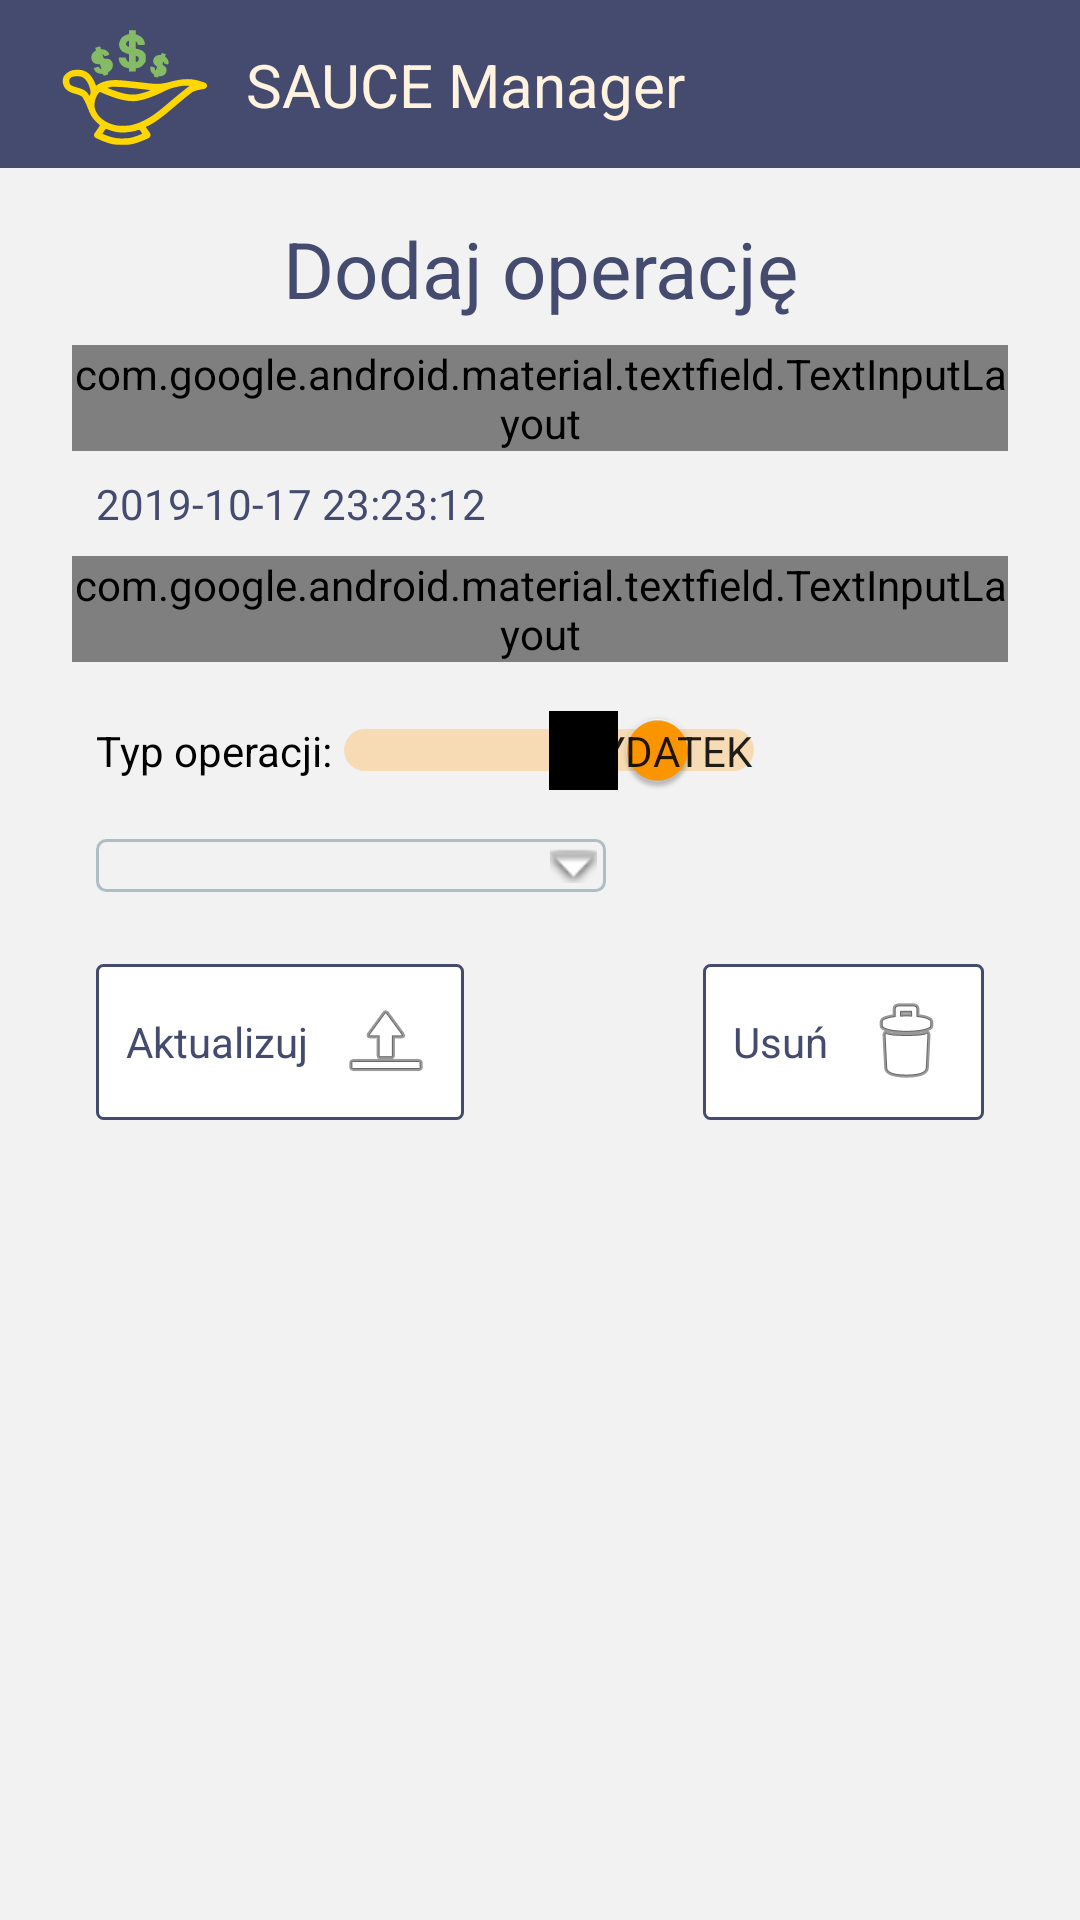

Produce the Android XML layout that renders to this screen, including the resource entries it uses.
<!-- AndroidManifest.xml: application theme AppTheme.NoActionBar -->
<!-- res/layout/activity_transaction_crud.xml -->
<?xml version="1.0" encoding="utf-8"?>
<LinearLayout xmlns:android="http://schemas.android.com/apk/res/android"
    xmlns:app="http://schemas.android.com/apk/res-auto"
    xmlns:tools="http://schemas.android.com/tools"
    android:layout_width="match_parent"
    android:layout_height="match_parent"
    android:background="@color/colorButtonBackground"
    android:orientation="vertical">

    <androidx.appcompat.widget.Toolbar
        android:id="@+id/toolbar"
        android:layout_width="match_parent"
        android:layout_height="wrap_content"
        android:animateLayoutChanges="true"
        android:background="@color/colorPrimary"
        app:layout_constraintEnd_toEndOf="parent"
        app:layout_constraintStart_toStartOf="parent"
        app:layout_constraintTop_toTopOf="parent"
        app:title="@string/app_name"
        app:titleMarginStart="8dp">

        <androidx.constraintlayout.widget.ConstraintLayout
            android:layout_width="match_parent"
            android:layout_height="wrap_content"
            android:orientation="vertical">

            <ImageView
                android:id="@+id/imageView"
                android:layout_width="50dp"
                android:layout_height="50dp"
                android:layout_marginStart="4dp"
                android:layout_marginTop="2dp"
                android:layout_marginBottom="2dp"
                android:adjustViewBounds="true"
                android:contentDescription="@string/this_is_logo_of_this_app"
                android:scaleType="fitXY"
                app:layout_constraintBottom_toBottomOf="parent"
                app:layout_constraintStart_toStartOf="parent"
                app:layout_constraintTop_toTopOf="parent"
                app:srcCompat="@drawable/logosvg" />

            <TextView
                android:layout_width="wrap_content"
                android:layout_height="wrap_content"
                android:layout_marginStart="12dp"
                android:layout_marginTop="8dp"
                android:layout_marginBottom="8dp"
                android:text="@string/app_name"
                android:textColor="@color/colorScreenBackground"
                android:textSize="20sp"
                app:layout_constraintBottom_toBottomOf="parent"
                app:layout_constraintStart_toEndOf="@+id/imageView"
                app:layout_constraintTop_toTopOf="parent" />
        </androidx.constraintlayout.widget.ConstraintLayout>
    </androidx.appcompat.widget.Toolbar>


    <androidx.constraintlayout.widget.ConstraintLayout
        android:layout_width="match_parent"
        android:layout_height="wrap_content"
        tools:context=".frontend.activities.TransactionCrudActivity">

        <TextView
            android:id="@+id/textViewOperationCrud"
            android:layout_width="wrap_content"
            android:layout_height="wrap_content"
            android:layout_gravity="center"
            android:layout_marginStart="16dp"
            android:layout_marginTop="16dp"
            android:layout_marginEnd="16dp"
            android:text="@string/operation_s_crud_screen_add"
            android:textAlignment="center"
            android:textColor="@color/colorPrimary"
            android:textFontWeight="100"
            android:textSize="26sp"
            app:layout_constraintEnd_toEndOf="parent"
            app:layout_constraintStart_toStartOf="parent"
            app:layout_constraintTop_toTopOf="parent" />

        <com.google.android.material.textfield.TextInputLayout
            android:id="@+id/textInputLayoutTitle"
            style="@style/Widget.MaterialComponents.TextInputLayout.OutlinedBox.Dense"
            android:layout_width="match_parent"
            android:layout_height="wrap_content"
            android:layout_marginStart="24dp"
            android:layout_marginTop="8dp"
            android:layout_marginEnd="24dp"
            app:layout_constraintEnd_toEndOf="parent"
            app:layout_constraintStart_toStartOf="parent"
            app:layout_constraintTop_toBottomOf="@+id/textViewOperationCrud">

            <com.google.android.material.textfield.TextInputEditText
                android:id="@+id/textInputEditTextOperations"
                android:layout_width="match_parent"
                android:layout_height="wrap_content"
                android:hint="@string/type_in_new_title_to_update"
                android:inputType="text"
                android:textSize="22sp" />
        </com.google.android.material.textfield.TextInputLayout>

        <TextView
            android:id="@+id/textViewOperationDate"
            android:layout_width="wrap_content"
            android:layout_height="wrap_content"
            android:layout_marginStart="32dp"
            android:layout_marginTop="8dp"
            android:text="@string/_2019_10_17_23_23_12"
            app:layout_constraintStart_toStartOf="parent"
            app:layout_constraintTop_toBottomOf="@+id/textInputLayoutTitle" />

        <com.google.android.material.textfield.TextInputLayout
            android:id="@+id/textInputLayoutAmount"
            style="@style/Widget.MaterialComponents.TextInputLayout.OutlinedBox.Dense"
            android:layout_width="match_parent"
            android:layout_height="wrap_content"
            android:layout_marginStart="24dp"
            android:layout_marginTop="8dp"
            android:layout_marginEnd="24dp"
            app:layout_constraintEnd_toEndOf="parent"
            app:layout_constraintStart_toStartOf="parent"
            app:layout_constraintTop_toBottomOf="@+id/textViewOperationDate">

            <com.google.android.material.textfield.TextInputEditText
                android:id="@+id/textInputEditTextOperationsAmount"
                android:layout_width="240dp"
                android:layout_height="wrap_content"
                android:hint="@string/type_in_new_amount_to_update"
                android:inputType="numberDecimal"
                android:textSize="22sp" />
        </com.google.android.material.textfield.TextInputLayout>

        <Switch
            android:id="@+id/switchOperationType"
            android:layout_width="wrap_content"
            android:layout_height="wrap_content"
            android:layout_marginStart="32dp"
            android:layout_marginTop="16dp"
            android:showText="true"
            android:checked="true"
            android:text="@string/typ_operacji"
            android:textOff="@string/przych_d"
            android:textOn="@string/wydatek"
            app:layout_constraintStart_toStartOf="parent"
            app:layout_constraintTop_toBottomOf="@+id/textInputLayoutAmount" />

        <Spinner
            android:id="@+id/spinnerCategory"
            android:layout_width="wrap_content"
            android:layout_height="wrap_content"
            android:layout_marginStart="32dp"
            android:layout_marginTop="16dp"
            android:background="@drawable/spinner_background"
            android:minWidth="170dp"
            android:textAlignment="center"
            app:layout_constraintStart_toStartOf="parent"
            app:layout_constraintTop_toBottomOf="@+id/switchOperationType" />


        <Button
            android:id="@+id/buttonUpdateAddReminder"
            android:layout_width="wrap_content"
            android:layout_height="wrap_content"
            android:layout_marginStart="32dp"
            android:layout_marginTop="24dp"
            android:layout_weight="1"
            android:background="@drawable/b"
            android:drawableEnd="@android:drawable/ic_menu_upload"
            android:drawablePadding="10dp"
            android:padding="10dp"
            android:text="@string/update"
            app:layout_constraintStart_toStartOf="parent"
            app:layout_constraintTop_toBottomOf="@+id/spinnerCategory" />


        <Button
            android:id="@+id/buttonDeleteReminder"
            android:layout_width="wrap_content"
            android:layout_height="wrap_content"
            android:layout_marginTop="24dp"
            android:layout_marginEnd="32dp"
            android:layout_weight="1"
            android:background="@drawable/b"
            android:drawableEnd="@android:drawable/ic_menu_delete"
            android:drawablePadding="10dp"
            android:padding="10dp"
            android:text="@string/delete"
            app:layout_constraintEnd_toEndOf="parent"
            app:layout_constraintTop_toBottomOf="@+id/spinnerCategory" />

    </androidx.constraintlayout.widget.ConstraintLayout>

</LinearLayout>
<!-- resources referenced by this layout -->
<resources>
  <color name="colorButtonBackground">#f2f2f2</color>
  <color name="colorPrimary">#444b6e</color>
  <color name="colorScreenBackground">#fff3e0</color>
  <!-- drawable b (drawable) -->
  <shape
      xmlns:android="http://schemas.android.com/apk/res/android"
      android:shape="rectangle" >
      <corners
          android:radius="2dp" />
      <solid
          android:color="#ffffff" />
      <stroke
          android:width="1dp"
          android:color="@color/colorPrimary" />
  </shape>
  
          
          
      
              
      
              
      
              
              
  
  <!-- drawable logosvg: vector/xml drawable (drawable, 5287 chars, omitted) -->
  <!-- drawable spinner_background (drawable) -->
  <?xml version="1.0" encoding="utf-8"?>
  <selector xmlns:android="http://schemas.android.com/apk/res/android">
      <item>
          <layer-list>
              <item>
                  <shape>
                      <solid android:color="@color/colorButtonBackground" />
  
                      <corners android:radius="3dp" />
  
                      <padding android:bottom="3dp" android:left="3dp" android:right="3dp" android:top="3dp" />
                      <stroke android:width="1dp" android:color="@color/colorPrimaryLight" />
                  </shape>
              </item>
              <item>
                  <bitmap android:gravity="bottom|right" android:src="@android:drawable/arrow_down_float" />
              </item>
          </layer-list>
      </item>
  </selector>
  <string name="_2019_10_17_23_23_12">2019-10-17 23:23:12</string>
  <string name="app_name">SAUCE Manager</string>
  <string name="delete">Usuń</string>
  <string name="operation_s_crud_screen_add">Dodaj operację</string>
  <string name="przych_d">Przychód</string>
  <string name="this_is_logo_of_this_app">Oto logo tej aplikacji</string>
  <string name="typ_operacji">Typ operacji:</string>
  <string name="type_in_new_amount_to_update">Wpisz nową kwotę</string>
  <string name="type_in_new_title_to_update">Wpisz nowy tytuł (opcjonalny)</string>
  <string name="update">Aktualizuj</string>
  <string name="wydatek">Wydatek</string>
  <style name="AppTheme.NoActionBar">
          <item name="windowActionBar">false</item>
          <item name="windowNoTitle">true</item>
      </style>
  <color name="colorPrimaryLight">#adbec5</color>
</resources>
